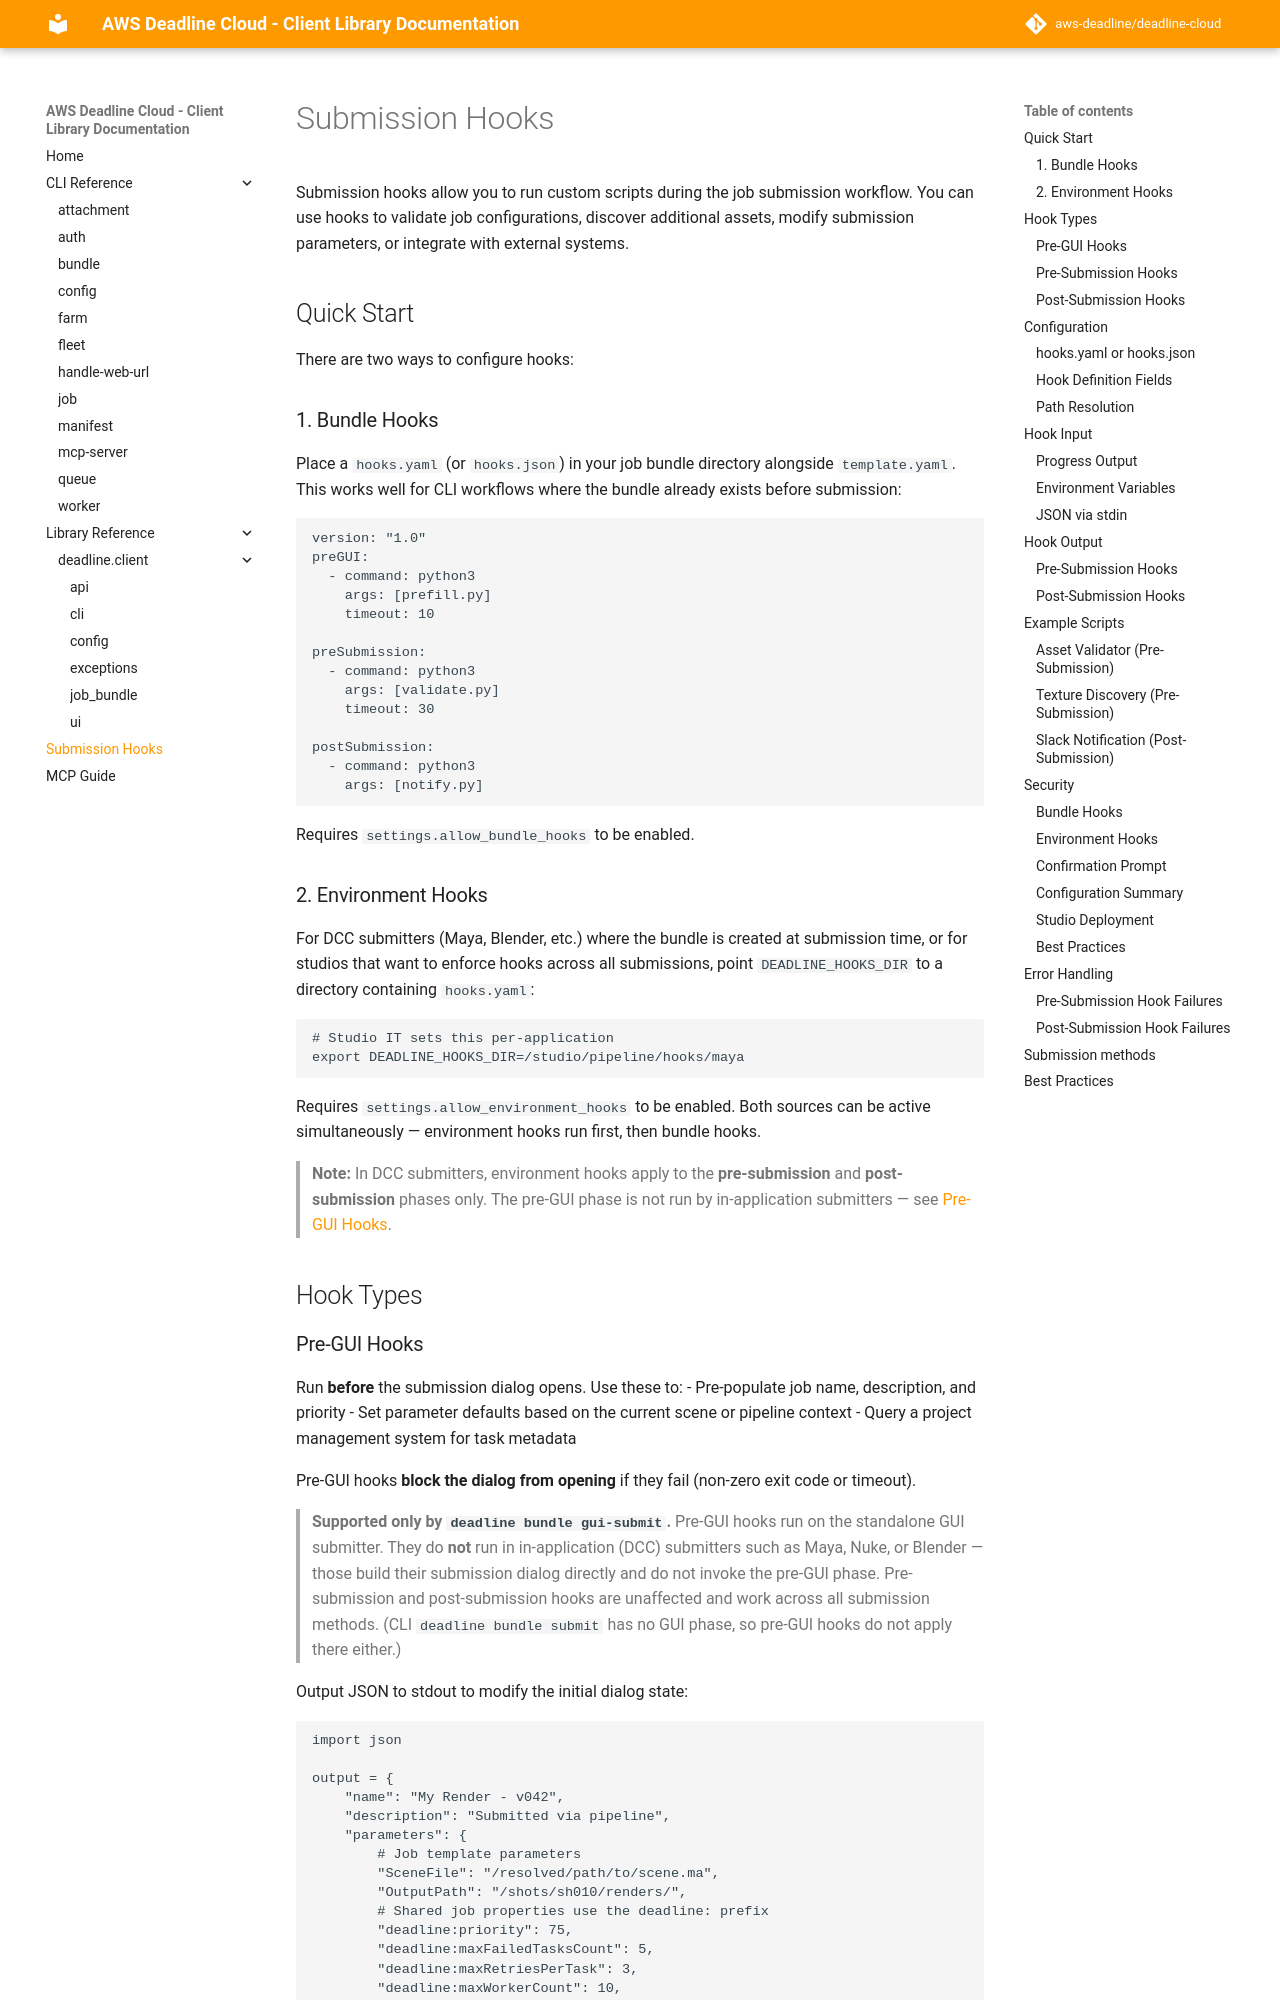

repository: kavmur/deadline-cloud · page: submission-hooks/index.html · generator: mkdocs

# Submission Hooks

Submission hooks allow you to run custom scripts during the job submission workflow. You can use hooks to validate job configurations, discover additional assets, modify submission parameters, or integrate with external systems.

## Quick Start

There are two ways to configure hooks:

### 1. Bundle Hooks

Place a `hooks.yaml` (or `hooks.json`) in your job bundle directory alongside `template.yaml`. This works well for CLI workflows where the bundle already exists before submission:

```yaml
version: "1.0"
preSubmission:
  - command: python3
    args: [validate.py]
    timeout: 30

postSubmission:
  - command: python3
    args: [notify.py]
```

Requires `settings.allow_bundle_hooks` to be enabled.

### 2. Environment Hooks

For DCC submitters (Maya, Blender, etc.) where the bundle is created at submission time, or for studios that want to enforce hooks across all submissions, point `DEADLINE_HOOKS_DIR` to a directory containing `hooks.yaml`:

```bash
# Studio IT sets this per-application
export DEADLINE_HOOKS_DIR=/studio/pipeline/hooks/maya
```

Requires `settings.allow_environment_hooks` to be enabled. Both sources can be active simultaneously — environment hooks run first, then bundle hooks.

## Hook Types

### Pre-Submission Hooks

Run **before** job attachments are hashed and uploaded. Use these to:
- Validate job configuration
- Discover and add additional input files
- Modify job parameters (priority, etc.)
- Enforce studio policies

Pre-submission hooks **block submission** if they fail (non-zero exit code or timeout).
